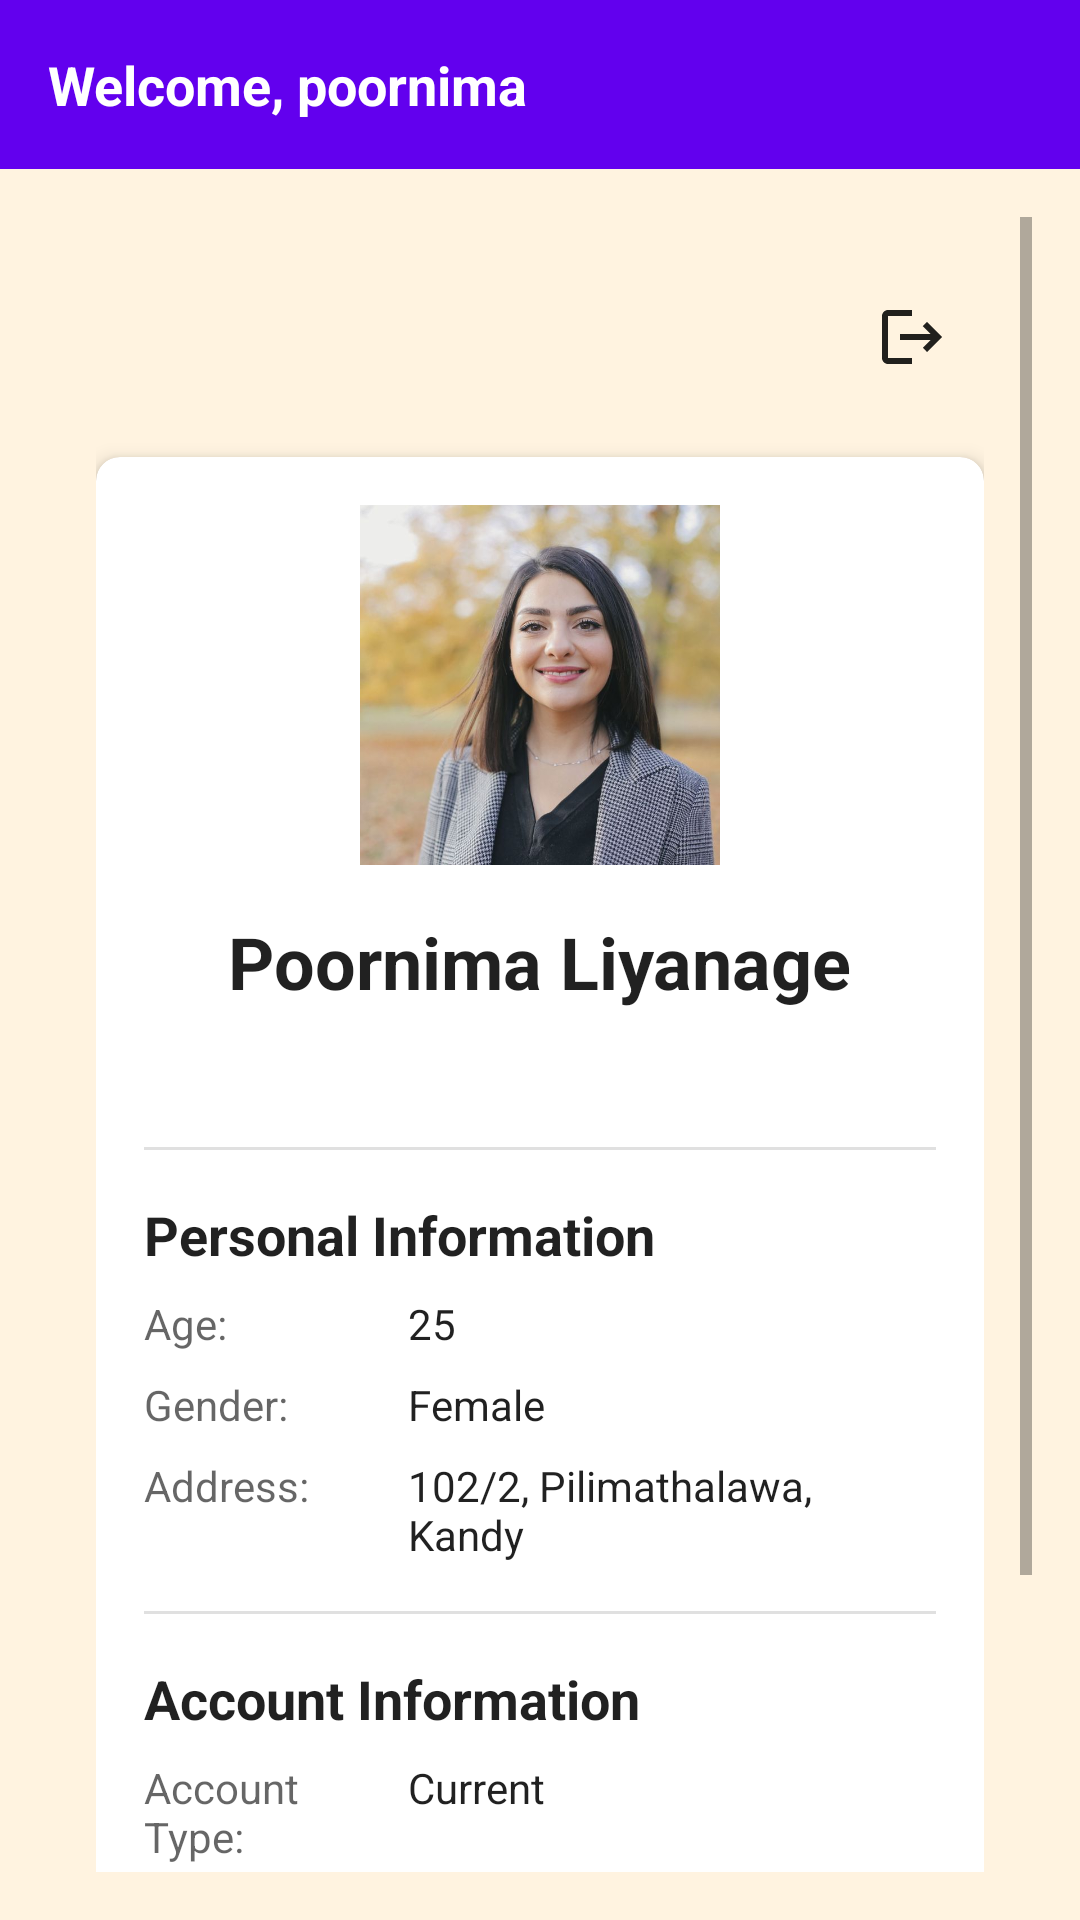

Write the Android layout XML for this screen, with the resource values it uses.
<!-- AndroidManifest.xml: application theme Theme.SpendMaster -->
<!-- res/layout/fragment_profile.xml -->
<?xml version="1.0" encoding="utf-8"?>
<androidx.constraintlayout.widget.ConstraintLayout xmlns:android="http://schemas.android.com/apk/res/android"
    xmlns:app="http://schemas.android.com/apk/res-auto"
    android:layout_width="match_parent"
    android:layout_height="match_parent"
    android:background="@color/profile_background">

    <TextView
        android:id="@+id/welcomeText"
        android:layout_width="match_parent"
        android:layout_height="wrap_content"
        android:text="Welcome, poornima"
        android:textSize="18sp"
        android:textStyle="bold"
        android:padding="16dp"
        android:background="@color/purple_500"
        android:textColor="@color/white"
        app:layout_constraintTop_toTopOf="parent"/>

    <ScrollView
        android:layout_width="0dp"
        android:layout_height="0dp"
        android:layout_margin="16dp"
        app:layout_constraintBottom_toBottomOf="parent"
        app:layout_constraintEnd_toEndOf="parent"
        app:layout_constraintStart_toStartOf="parent"
        app:layout_constraintTop_toBottomOf="@id/welcomeText">

        <androidx.constraintlayout.widget.ConstraintLayout
            android:layout_width="match_parent"
            android:layout_height="wrap_content"
            android:padding="16dp"
            android:background="@color/profile_background">

            <ImageButton
                android:id="@+id/btnTopLogout"
                android:layout_width="48dp"
                android:layout_height="48dp"
                android:background="?attr/selectableItemBackgroundBorderless"
                android:contentDescription="@string/logout"
                android:src="@drawable/ic_logout"
                app:tint="?android:attr/textColorPrimary"
                app:layout_constraintEnd_toEndOf="parent"
                app:layout_constraintTop_toTopOf="parent" />

            <androidx.cardview.widget.CardView
                android:id="@+id/profileCard"
                android:layout_width="match_parent"
                android:layout_height="wrap_content"
                android:layout_marginTop="16dp"
                app:cardCornerRadius="8dp"
                app:cardElevation="4dp"
                app:cardBackgroundColor="?attr/colorSurface"
                app:layout_constraintTop_toBottomOf="@id/btnTopLogout">

                <LinearLayout
                    android:layout_width="match_parent"
                    android:layout_height="wrap_content"
                    android:orientation="vertical"
                    android:padding="16dp">

                    <ImageView
                        android:id="@+id/profileImage"
                        android:layout_width="120dp"
                        android:layout_height="120dp"
                        android:layout_gravity="center"
                        android:src="@drawable/profilepic"
                        android:contentDescription="@string/profile_picture"
                        android:scaleType="centerCrop" />

                    <TextView
                        android:id="@+id/tvUserName"
                        android:layout_width="wrap_content"
                        android:layout_height="wrap_content"
                        android:layout_gravity="center"
                        android:layout_marginTop="16dp"
                        android:text="Poornima Liyanage"
                        android:textColor="?android:attr/textColorPrimary"
                        android:textSize="24sp"
                        android:textStyle="bold" />

                    <TextView
                        android:id="@+id/tvUserEmail"
                        android:layout_width="wrap_content"
                        android:layout_height="wrap_content"
                        android:layout_gravity="center"
                        android:layout_marginTop="8dp"
                        android:textColor="?android:attr/textColorSecondary"
                        android:textSize="16sp" />

                    <View
                        android:layout_width="match_parent"
                        android:layout_height="1dp"
                        android:layout_marginTop="16dp"
                        android:background="?android:attr/dividerVertical" />

                    <TextView
                        android:layout_width="wrap_content"
                        android:layout_height="wrap_content"
                        android:layout_marginTop="16dp"
                        android:text="Personal Information"
                        android:textColor="?android:attr/textColorPrimary"
                        android:textSize="18sp"
                        android:textStyle="bold" />

                    <LinearLayout
                        android:layout_width="match_parent"
                        android:layout_height="wrap_content"
                        android:layout_marginTop="8dp"
                        android:orientation="horizontal">

                        <TextView
                            android:layout_width="0dp"
                            android:layout_height="wrap_content"
                            android:layout_weight="1"
                            android:textColor="?android:attr/textColorSecondary"
                            android:text="Age:" />

                        <TextView
                            android:id="@+id/tvAge"
                            android:layout_width="0dp"
                            android:layout_height="wrap_content"
                            android:layout_weight="2"
                            android:textColor="?android:attr/textColorPrimary"
                            android:text="25" />
                    </LinearLayout>

                    <LinearLayout
                        android:layout_width="match_parent"
                        android:layout_height="wrap_content"
                        android:layout_marginTop="8dp"
                        android:orientation="horizontal">

                        <TextView
                            android:layout_width="0dp"
                            android:layout_height="wrap_content"
                            android:layout_weight="1"
                            android:textColor="?android:attr/textColorSecondary"
                            android:text="Gender:" />

                        <TextView
                            android:id="@+id/tvGender"
                            android:layout_width="0dp"
                            android:layout_height="wrap_content"
                            android:layout_weight="2"
                            android:textColor="?android:attr/textColorPrimary"
                            android:text="Female" />
                    </LinearLayout>

                    <LinearLayout
                        android:layout_width="match_parent"
                        android:layout_height="wrap_content"
                        android:layout_marginTop="8dp"
                        android:orientation="horizontal">

                        <TextView
                            android:layout_width="0dp"
                            android:layout_height="wrap_content"
                            android:layout_weight="1"
                            android:textColor="?android:attr/textColorSecondary"
                            android:text="Address:" />

                        <TextView
                            android:id="@+id/tvAddress"
                            android:layout_width="0dp"
                            android:layout_height="wrap_content"
                            android:layout_weight="2"
                            android:textColor="?android:attr/textColorPrimary"
                            android:text="102/2, Pilimathalawa, Kandy" />
                    </LinearLayout>

                    <View
                        android:layout_width="match_parent"
                        android:layout_height="1dp"
                        android:layout_marginTop="16dp"
                        android:background="?android:attr/dividerVertical" />

                    <TextView
                        android:layout_width="wrap_content"
                        android:layout_height="wrap_content"
                        android:layout_marginTop="16dp"
                        android:text="Account Information"
                        android:textColor="?android:attr/textColorPrimary"
                        android:textSize="18sp"
                        android:textStyle="bold" />

                    <LinearLayout
                        android:layout_width="match_parent"
                        android:layout_height="wrap_content"
                        android:layout_marginTop="8dp"
                        android:orientation="horizontal">

                        <TextView
                            android:layout_width="0dp"
                            android:layout_height="wrap_content"
                            android:layout_weight="1"
                            android:textColor="?android:attr/textColorSecondary"
                            android:text="Account Type:" />

                        <TextView
                            android:id="@+id/tvAccountType"
                            android:layout_width="0dp"
                            android:layout_height="wrap_content"
                            android:layout_weight="2"
                            android:textColor="?android:attr/textColorPrimary"
                            android:text="Current" />
                    </LinearLayout>

                    <LinearLayout
                        android:layout_width="match_parent"
                        android:layout_height="wrap_content"
                        android:layout_marginTop="8dp"
                        android:orientation="horizontal">

                        <TextView
                            android:layout_width="0dp"
                            android:layout_height="wrap_content"
                            android:layout_weight="1"
                            android:textColor="?android:attr/textColorSecondary"
                            android:text="Account No:" />

                        <TextView
                            android:id="@+id/tvAccountNumber"
                            android:layout_width="0dp"
                            android:layout_height="wrap_content"
                            android:layout_weight="2"
                            android:textColor="?android:attr/textColorPrimary"
                            android:text="14562001755784" />
                    </LinearLayout>

                </LinearLayout>
            </androidx.cardview.widget.CardView>

            <Button
                android:id="@+id/btnEditProfile"
                android:layout_width="wrap_content"
                android:layout_height="wrap_content"
                android:layout_marginTop="16dp"
                android:text="@string/edit_profile"
                android:backgroundTint="?attr/colorPrimary"
                android:textColor="?attr/colorOnPrimary"
                app:layout_constraintEnd_toEndOf="parent"
                app:layout_constraintStart_toStartOf="parent"
                app:layout_constraintTop_toBottomOf="@id/profileCard" />

        </androidx.constraintlayout.widget.ConstraintLayout>
    </ScrollView>

</androidx.constraintlayout.widget.ConstraintLayout>
<!-- resources referenced by this layout -->
<resources>
  <color name="profile_background">#FFF3E0</color>
  <color name="purple_500">#FF6200EE</color>
  <color name="white">#FFFFFFFF</color>
  <!-- drawable ic_logout (drawable) -->
  <?xml version="1.0" encoding="utf-8"?>
  <vector xmlns:android="http://schemas.android.com/apk/res/android"
      android:width="24dp"
      android:height="24dp"
      android:viewportWidth="24"
      android:viewportHeight="24">
      <path
          android:fillColor="#FF000000"
          android:pathData="M17,7l-1.41,1.41L18.17,11H8v2h10.17l-2.58,2.58L17,17l5,-5zM4,5h8V3H4c-1.1,0 -2,0.9 -2,2v14c0,1.1 0.9,2 2,2h8v-2H4V5z"/>
  </vector>
  <!-- drawable profilepic: jpg bitmap (drawable, 68848 bytes) -->
  <string name="edit_profile">Update Your Info ✏</string>
  <string name="logout">See You Later! </string>
  <string name="profile_picture">Your Profile Pic </string>
  <style name="Theme.SpendMaster" parent="Theme.MaterialComponents.DayNight.NoActionBar">
          <item name="colorPrimary">@color/colorPrimary</item>
          <item name="colorPrimaryVariant">@color/purple_700</item>
          <item name="colorOnPrimary">@color/white</item>
          <item name="colorSecondary">@color/colorAccent</item>
          <item name="colorSecondaryVariant">@color/teal_700</item>
          <item name="colorOnSecondary">@color/black</item>
          <item name="android:colorBackground">@color/background</item>
          <item name="colorSurface">@color/surface</item>
          <item name="colorOnBackground">@color/onBackground</item>
          <item name="colorOnSurface">@color/onSurface</item>
          <item name="android:statusBarColor">?attr/colorPrimaryVariant</item>
      </style>
  <color name="colorPrimary">#2196F3</color>
  <color name="purple_700">#FF3700B3</color>
  <color name="colorAccent">#FF4081</color>
  <color name="teal_700">#FF018786</color>
  <color name="black">#FF000000</color>
  <color name="background">#FFFFFF</color>
  <color name="surface">#FFFFFF</color>
  <color name="onBackground">#000000</color>
  <color name="onSurface">#000000</color>
</resources>
